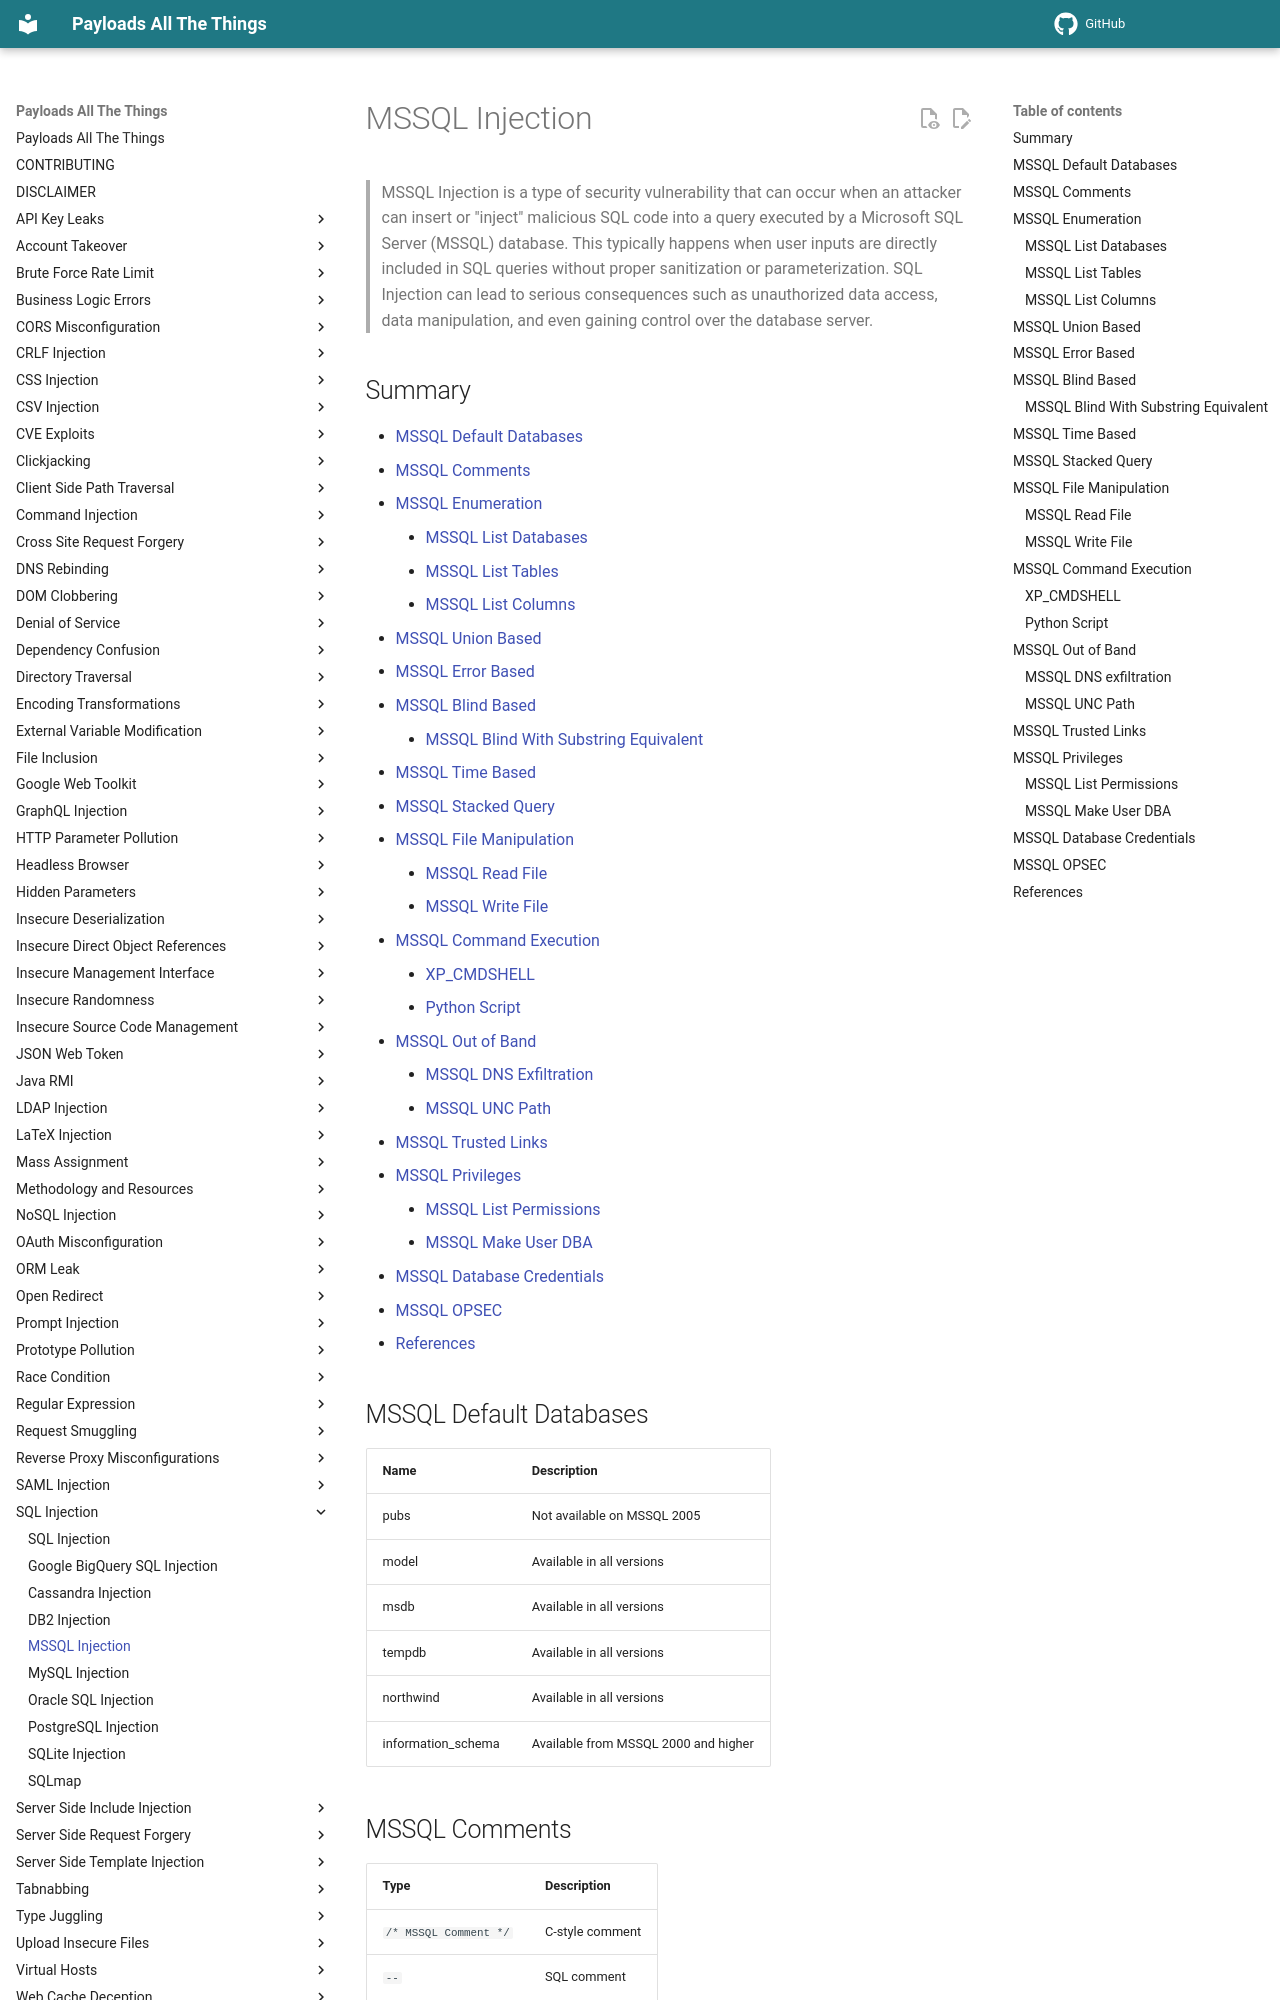

repository: pchabermann/PayloadsAllTheThings · page: SQL Injection/MSSQL Injection/index.html · generator: mkdocs

# MSSQL Injection

> MSSQL Injection  is a type of security vulnerability that can occur when an attacker can insert or "inject" malicious SQL code into a query executed by a Microsoft SQL Server (MSSQL) database. This typically happens when user inputs are directly included in SQL queries without proper sanitization or parameterization. SQL Injection can lead to serious consequences such as unauthorized data access, data manipulation, and even gaining control over the database server.

## Summary

* [MSSQL Default Databases](#mssql-default-databases)
* [MSSQL Comments](#mssql-comments)
* [MSSQL Enumeration](#mssql-enumeration)
    * [MSSQL List Databases](#mssql-list-databases)
    * [MSSQL List Tables](#mssql-list-tables)
    * [MSSQL List Columns](#mssql-list-columns)
* [MSSQL Union Based](#mssql-union-based)
* [MSSQL Error Based](#mssql-error-based)
* [MSSQL Blind Based](#mssql-blind-based)
    * [MSSQL Blind With Substring Equivalent](#mssql-blind-with-substring-equivalent)
* [MSSQL Time Based](#mssql-time-based)
* [MSSQL Stacked Query](#mssql-stacked-query)
* [MSSQL File Manipulation](#mssql-file-manipulation)
    * [MSSQL Read File](#mssql-read-file)
    * [MSSQL Write File](#mssql-write-file)
* [MSSQL Command Execution](#mssql-command-execution)
    * [XP_CMDSHELL](#xp_cmdshell)
    * [Python Script](#python-script)
* [MSSQL Out of Band](#mssql-out-of-band)
    * [MSSQL DNS Exfiltration](#mssql-dns-exfiltration)
    * [MSSQL UNC Path](#mssql-unc-path)
* [MSSQL Trusted Links](#mssql-trusted-links)
* [MSSQL Privileges](#mssql-privileges)
    * [MSSQL List Permissions](#mssql-list-permissions)
    * [MSSQL Make User DBA](#mssql-make-user-dba)
* [MSSQL Database Credentials](#mssql-database-credentials)
* [MSSQL OPSEC](#mssql-opsec)
* [References](#references)

## MSSQL Default Databases

| Name               | Description                          |
| ------------------ | ------------------------------------ |
| pubs               | Not available on MSSQL 2005          |
| model              | Available in all versions            |
| msdb               | Available in all versions            |
| tempdb             | Available in all versions            |
| northwind          | Available in all versions            |
| information_schema | Available from MSSQL 2000 and higher |

## MSSQL Comments

| Type                  | Description     |
| --------------------- | --------------- |
| `/* MSSQL Comment */` | C-style comment |
| `--`                  | SQL comment     |
| `;%00`                | Null byte       |
